The GitHub repository rdk004/CNN_WBC_Classifier contains a labelled image folder "actual_training_testing_data" with 8 categories: basophil, eosinophil, erythroblast, immature granulocyte, lymphocyte, monocyte, neutrophil, thrombocyte. Examples follow, each with its label.

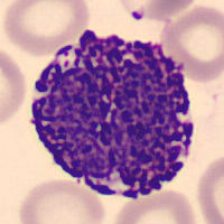
Label: basophil

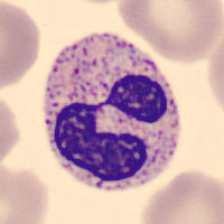
Label: neutrophil

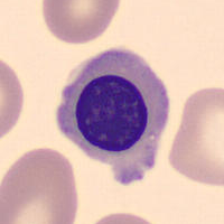
Label: erythroblast

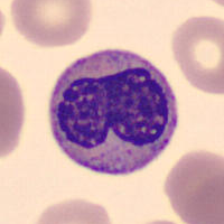
Label: immature granulocyte

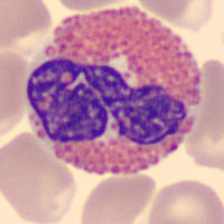
Label: eosinophil

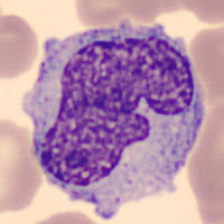
Label: monocyte
